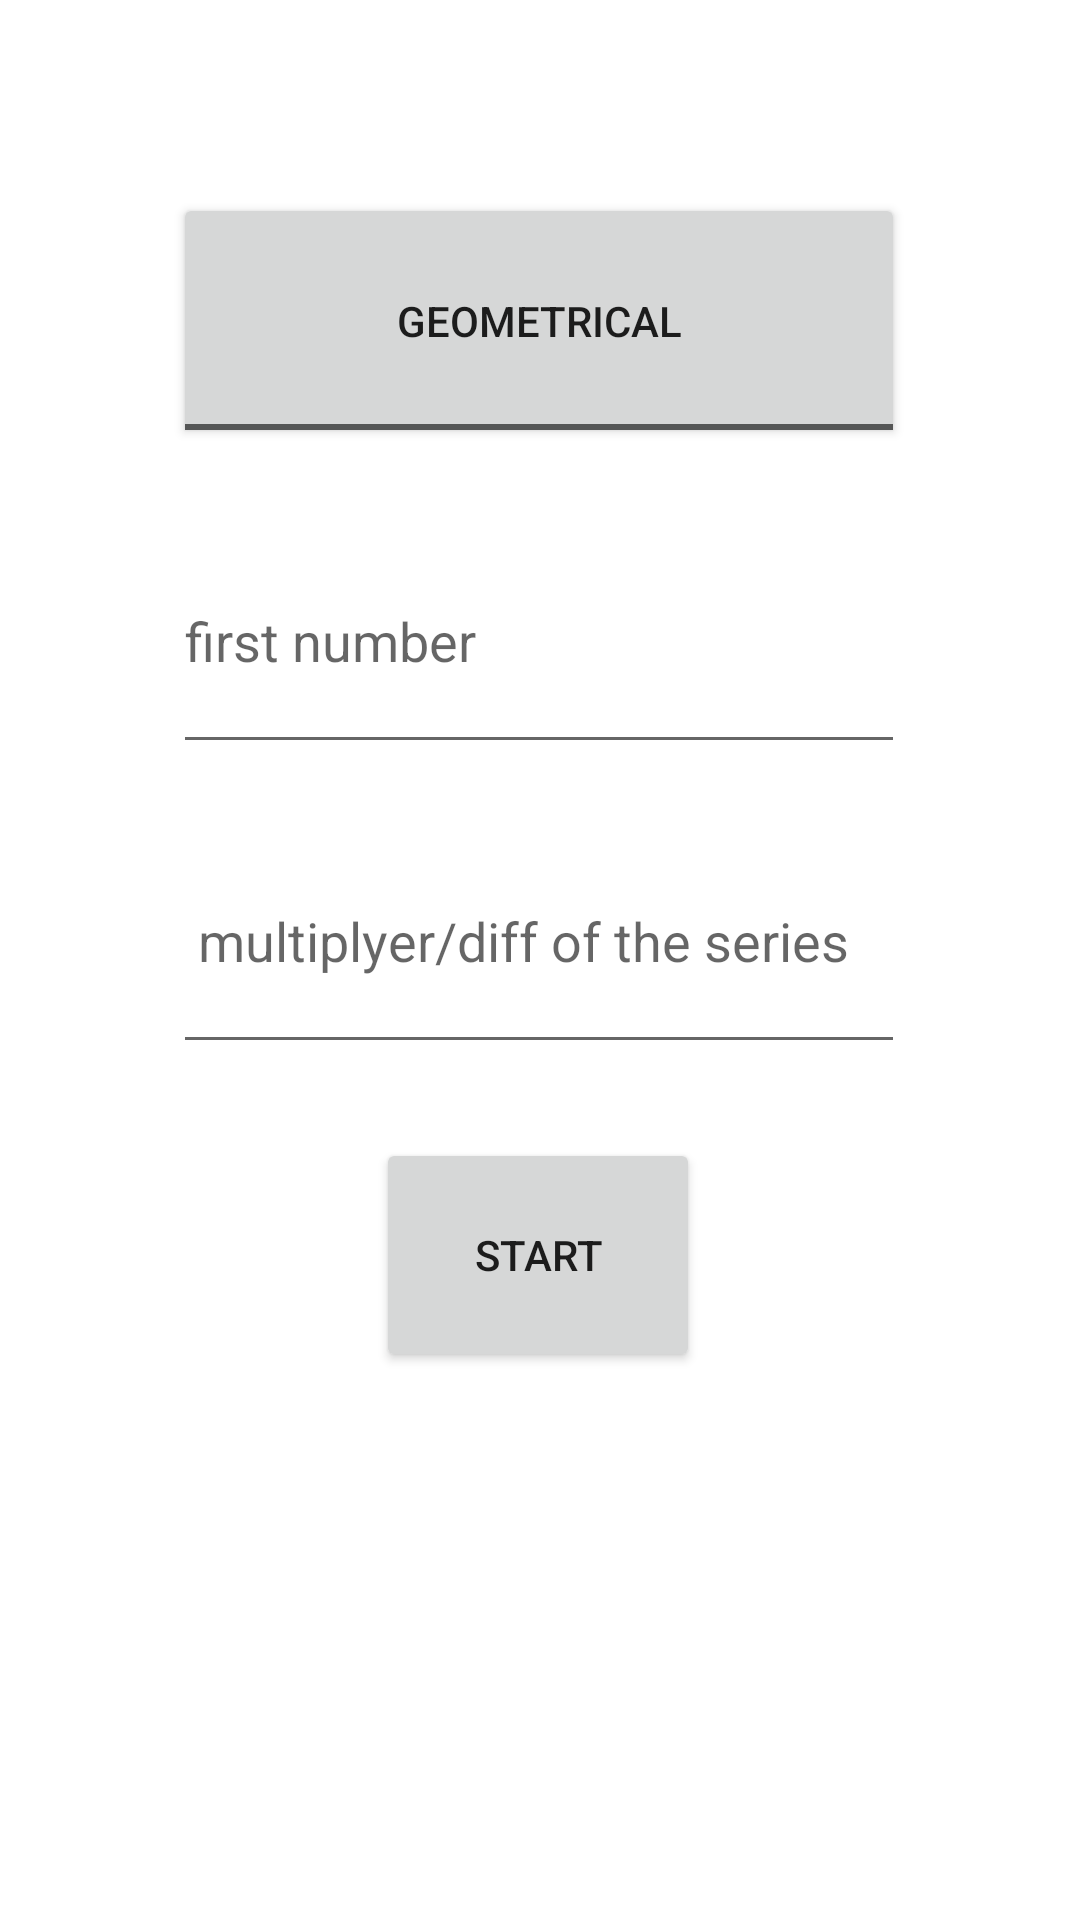

Android layout source for this screen:
<!-- AndroidManifest.xml: application theme Theme.Dorel420 -->
<!-- res/layout/activity_main.xml -->
<?xml version="1.0" encoding="utf-8"?>
<androidx.constraintlayout.widget.ConstraintLayout xmlns:android="http://schemas.android.com/apk/res/android"
    xmlns:app="http://schemas.android.com/apk/res-auto"
    xmlns:tools="http://schemas.android.com/tools"
    android:layout_width="match_parent"
    android:layout_height="match_parent"
    tools:context=".MainActivity">

    <Button
        android:id="@+id/btn1"
        android:layout_width="108dp"
        android:layout_height="78dp"
        android:text="Start"
        app:layout_constraintBottom_toBottomOf="parent"
        app:layout_constraintEnd_toEndOf="parent"
        app:layout_constraintHorizontal_bias="0.498"
        app:layout_constraintStart_toStartOf="parent"
        app:layout_constraintTop_toTopOf="parent"
        app:layout_constraintVertical_bias="0.675"
        android:onClick="dorel1"/>

    <EditText
        android:id="@+id/et1"
        android:layout_width="244dp"
        android:layout_height="85dp"
        android:ems="10"
        android:hint="first number"
        android:inputType="numberSigned|numberDecimal"
        app:layout_constraintBottom_toBottomOf="parent"
        app:layout_constraintEnd_toEndOf="parent"
        app:layout_constraintHorizontal_bias="0.497"
        app:layout_constraintStart_toStartOf="parent"
        app:layout_constraintTop_toTopOf="parent"
        app:layout_constraintVertical_bias="0.306" />

    <EditText
        android:id="@+id/et2"
        android:layout_width="244dp"
        android:layout_height="85dp"
        android:ems="10"
        android:hint=" multiplyer/diff of the series"
        android:inputType="numberSigned|numberDecimal"
        app:layout_constraintBottom_toBottomOf="parent"
        app:layout_constraintEnd_toEndOf="parent"
        app:layout_constraintHorizontal_bias="0.497"
        app:layout_constraintStart_toStartOf="parent"
        app:layout_constraintTop_toTopOf="parent"
        app:layout_constraintVertical_bias="0.486" />

    <ToggleButton
        android:id="@+id/tg"
        android:layout_width="244dp"
        android:layout_height="85dp"
        android:textOn="Mathemtical"
        android:textOff="Geometrical"
        app:layout_constraintBottom_toBottomOf="parent"
        app:layout_constraintEnd_toEndOf="parent"
        app:layout_constraintHorizontal_bias="0.497"
        app:layout_constraintStart_toStartOf="parent"
        app:layout_constraintTop_toTopOf="parent"
        app:layout_constraintVertical_bias="0.116" />
</androidx.constraintlayout.widget.ConstraintLayout>
<!-- resources referenced by this layout -->
<resources>
  <style name="Theme.Dorel420" parent="Theme.MaterialComponents.DayNight.DarkActionBar">
          
          <item name="colorPrimary">@color/purple_500</item>
          <item name="colorPrimaryVariant">@color/purple_700</item>
          <item name="colorOnPrimary">@color/white</item>
          
          <item name="colorSecondary">@color/teal_200</item>
          <item name="colorSecondaryVariant">@color/teal_700</item>
          <item name="colorOnSecondary">@color/black</item>
          
          <item name="android:statusBarColor" tools:targetApi="l">?attr/colorPrimaryVariant</item>
          
      </style>
  <!-- not gathered from this repository: default colours our renderer supplied (Android Studio template values) -->
  <color name="purple_500">#FF6200EE</color>
  <color name="purple_700">#FF3700B3</color>
  <color name="teal_200">#FF03DAC5</color>
  <color name="teal_700">#FF018786</color>
  <color name="black">#FF000000</color>
  <color name="white">#FFFFFFFF</color>
</resources>
